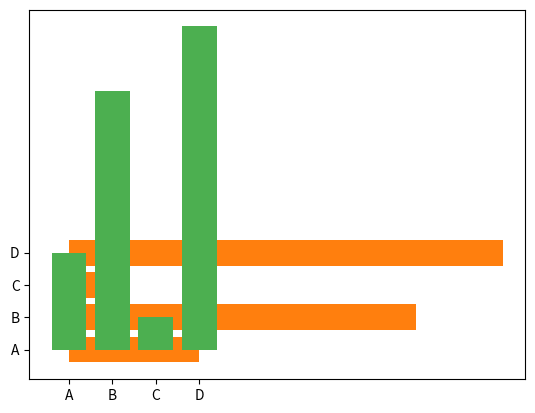

The script that saved this image:
import matplotlib.pyplot as plt
import numpy as np

#Creating Bars
'''
With Pyplot, you can use the bar() function to draw bar graphs:
'''
x = np.array(["A", "B", "C", "D"])
y = np.array([3, 8, 1, 10])
plt.bar(x,y)
plt.show()
#Horizontal Bars
'''
If you want the bars to be displayed horizontally instead of vertically, use the barh() function:
'''
x = np.array(["A", "B", "C", "D"])
y = np.array([3, 8, 1, 10])
plt.barh(x, y)
plt.show()

#Bar Color
'''
The bar() and barh() take the keyword argument color to set the color of the bars:
'''
x = np.array(["A", "B", "C", "D"])
y = np.array([3, 8, 1, 10])
plt.bar(x, y, color = "red")
plt.show()
#Color Names
'''
You can use any of the 140 supported color names.
'''
x = np.array(["A", "B", "C", "D"])
y = np.array([3, 8, 1, 10])
plt.bar(x, y, color = "hotpink")
plt.show()
#color Hex
x = np.array(["A", "B", "C", "D"])
y = np.array([3, 8, 1, 10])
plt.bar(x, y, color = "#4CAF50")
plt.show()